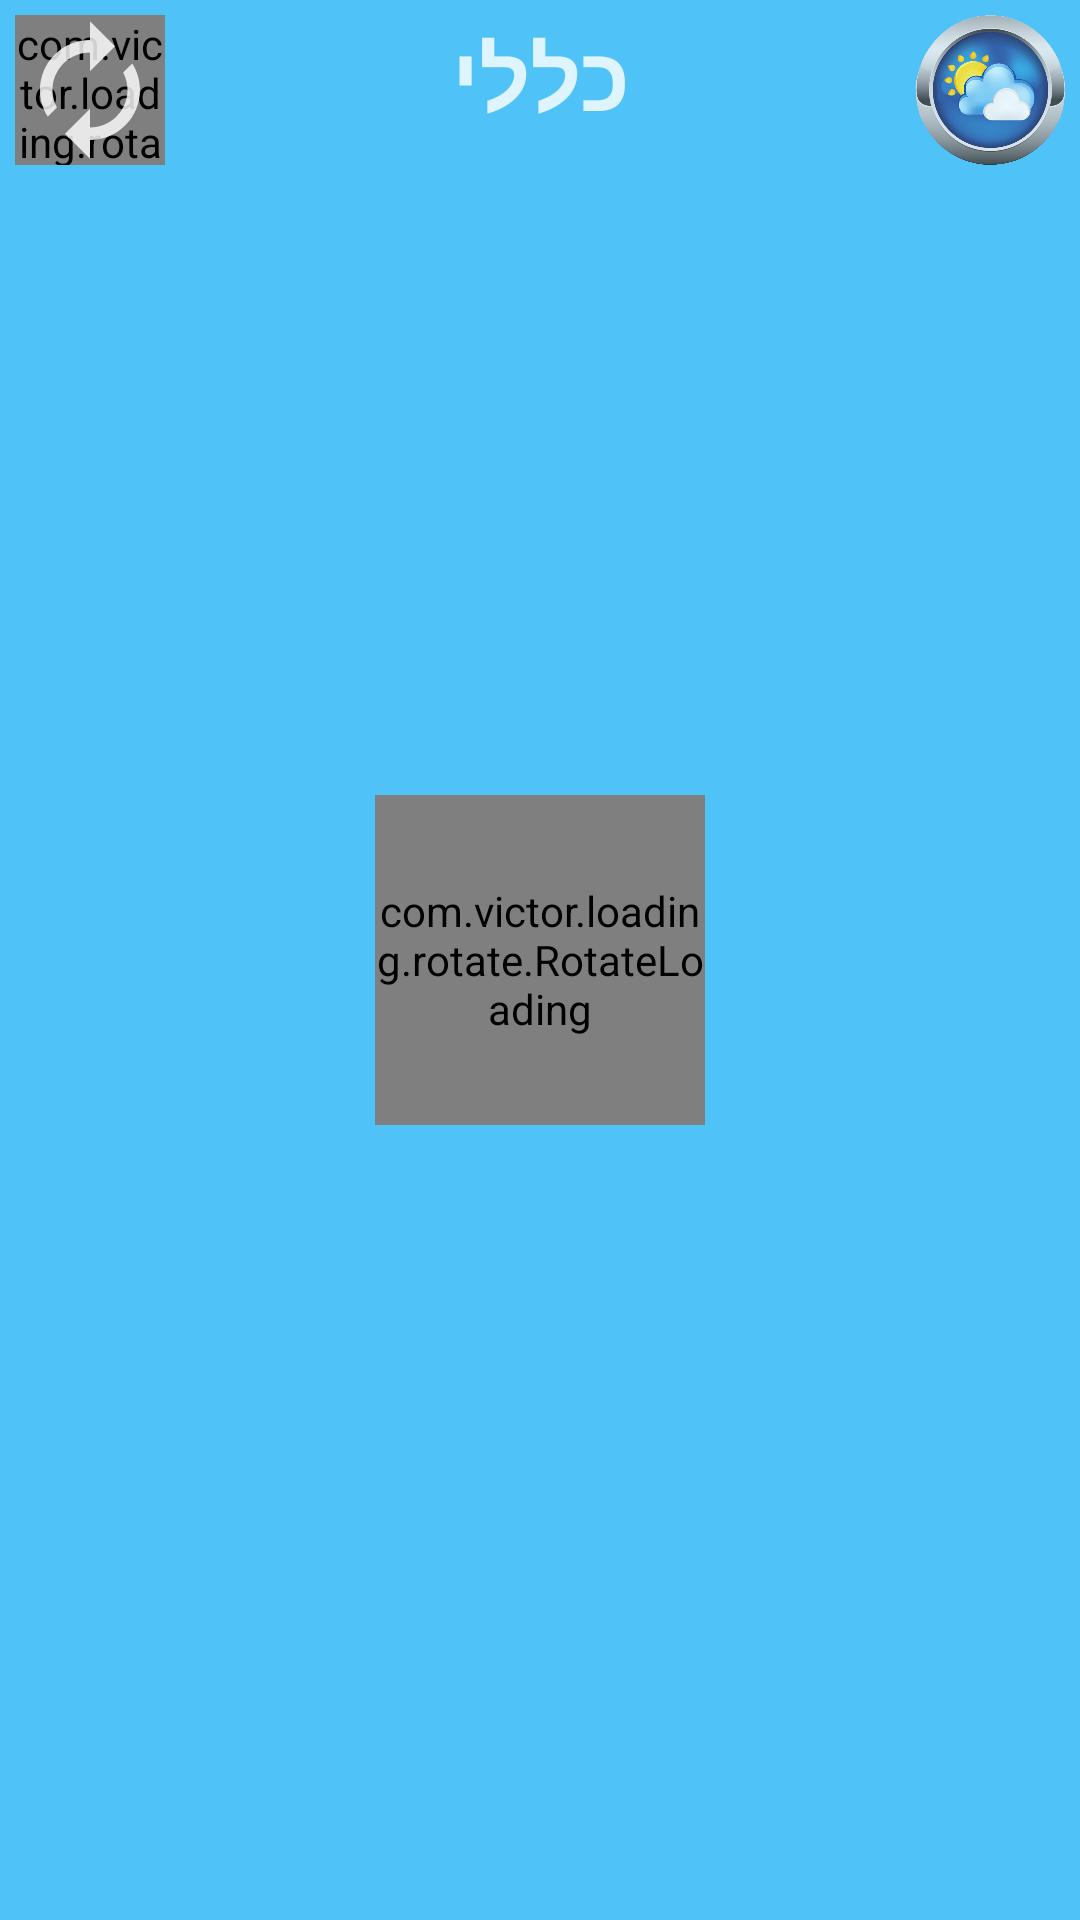

This screen was rendered from an Android layout file. Write that file and the resources it references.
<!-- AndroidManifest.xml: application theme AppTheme -->
<!-- res/layout/fragment_news.xml -->
<?xml version="1.0" encoding="utf-8"?>
<RelativeLayout
    android:id="@+id/general_layout"
    android:layout_width="match_parent"
    android:layout_height="match_parent"
    xmlns:app="http://schemas.android.com/apk/res-auto"
    android:layout_centerHorizontal="true"
    android:layout_alignParentBottom="true"
    android:layout_below="@+id/main_btns"
    android:layout_marginHorizontal="0dp"
    android:layout_marginTop="0dp"
    android:background="@color/bg0"
    xmlns:android="http://schemas.android.com/apk/res/android">

    <Button
        android:id="@+id/refresh_btn"
        android:layout_width="50dp"
        android:layout_height="50dp"
        android:layout_alignTop="@+id/refresh_rotateloading"
        android:layout_marginStart="5dp"
        android:layout_marginTop="0dp"
        android:layout_marginEnd="5dp"
        android:layout_marginBottom="5dp"
        android:background="@drawable/refresh_24dp" />
    <com.victor.loading.rotate.RotateLoading
        android:id="@+id/refresh_rotateloading"
        android:layout_width="50dp"
        android:layout_height="50dp"
        android:layout_margin="5dp"
        app:loading_width="3dp"
        app:loading_color="#ffffff"/>
    <Button
        android:id="@+id/thermometer"
        android:layout_width="50dp"
        android:layout_height="50dp"
        android:layout_alignParentEnd="true"
        android:layout_margin="5dp"
        android:background="@drawable/selector_thermometer"/>
    <TextView
        android:id="@+id/title"
        android:layout_width="wrap_content"
        android:layout_height="wrap_content"
        android:layout_centerHorizontal="true"
        android:padding="5dp"
        android:text="כללי"
        android:textStyle="bold"
        android:textSize="30sp"
        android:textColor="@color/font_btn"/>
    <android.support.v7.widget.RecyclerView
        android:id="@+id/recycler"
        android:layout_width="match_parent"
        android:layout_height="match_parent"
        android:layout_below="@+id/title"
        android:layout_marginHorizontal="10dp"
        android:layout_marginTop="10dp"
        android:layout_marginBottom="2dp">
    </android.support.v7.widget.RecyclerView>

    <com.victor.loading.rotate.RotateLoading
        android:id="@+id/rotateloading"
        android:layout_width="110dp"
        android:layout_height="110dp"
        android:layout_centerVertical="true"
        android:layout_centerHorizontal="true"
        android:layout_margin="5dp"
        app:loading_width="5dp"
        app:loading_color="#ffffff"
        android:layout_centerInParent="true"/>

</RelativeLayout>
<!-- resources referenced by this layout -->
<resources>
  <color name="bg0">#4fc3f7</color>
  <color name="font_btn">#D0FFFFFF</color>
  <!-- drawable refresh_24dp (drawable) -->
  <vector xmlns:android="http://schemas.android.com/apk/res/android"
          android:width="24dp"
          android:height="24dp"
          android:viewportWidth="24.0"
          android:viewportHeight="24.0">
      <path
          android:fillColor="#D0FFFFFF"
          android:pathData="M12,6v3l4,-4 -4,-4v3c-4.42,0 -8,3.58 -8,8 0,1.57 0.46,3.03 1.24,4.26L6.7,14.8c-0.45,-0.83 -0.7,-1.79 -0.7,-2.8 0,-3.31 2.69,-6 6,-6zM18.76,7.74L17.3,9.2c0.44,0.84 0.7,1.79 0.7,2.8 0,3.31 -2.69,6 -6,6v-3l-4,4 4,4v-3c4.42,0 8,-3.58 8,-8 0,-1.57 -0.46,-3.03 -1.24,-4.26z"/>
  </vector>
  <!-- drawable selector_thermometer (drawable) -->
  <?xml version="1.0" encoding="utf-8"?>
  <selector xmlns:android="http://schemas.android.com/apk/res/android">
      <item android:state_pressed="true" android:drawable="@drawable/weather_btn_pressed"/>
      <item android:state_pressed="false" android:drawable="@drawable/weather_btn"/>
  </selector>
  <style name="AppTheme" parent="Theme.AppCompat.Light.NoActionBar">
          
          <item name="colorPrimary">@color/colorPrimary</item>
          <item name="colorPrimaryDark">@color/colorPrimaryDark</item>
          <item name="colorAccent">@color/colorAccent</item>
      </style>
  <!-- drawable weather_btn_pressed: png bitmap (drawable, 257654 bytes) -->
  <!-- drawable weather_btn: png bitmap (drawable, 156963 bytes) -->
  <color name="colorPrimary">#2196f3</color>
  <color name="colorPrimaryDark">#6BD5FF</color>
  <color name="colorAccent">#A3FFFFFF</color>
</resources>
